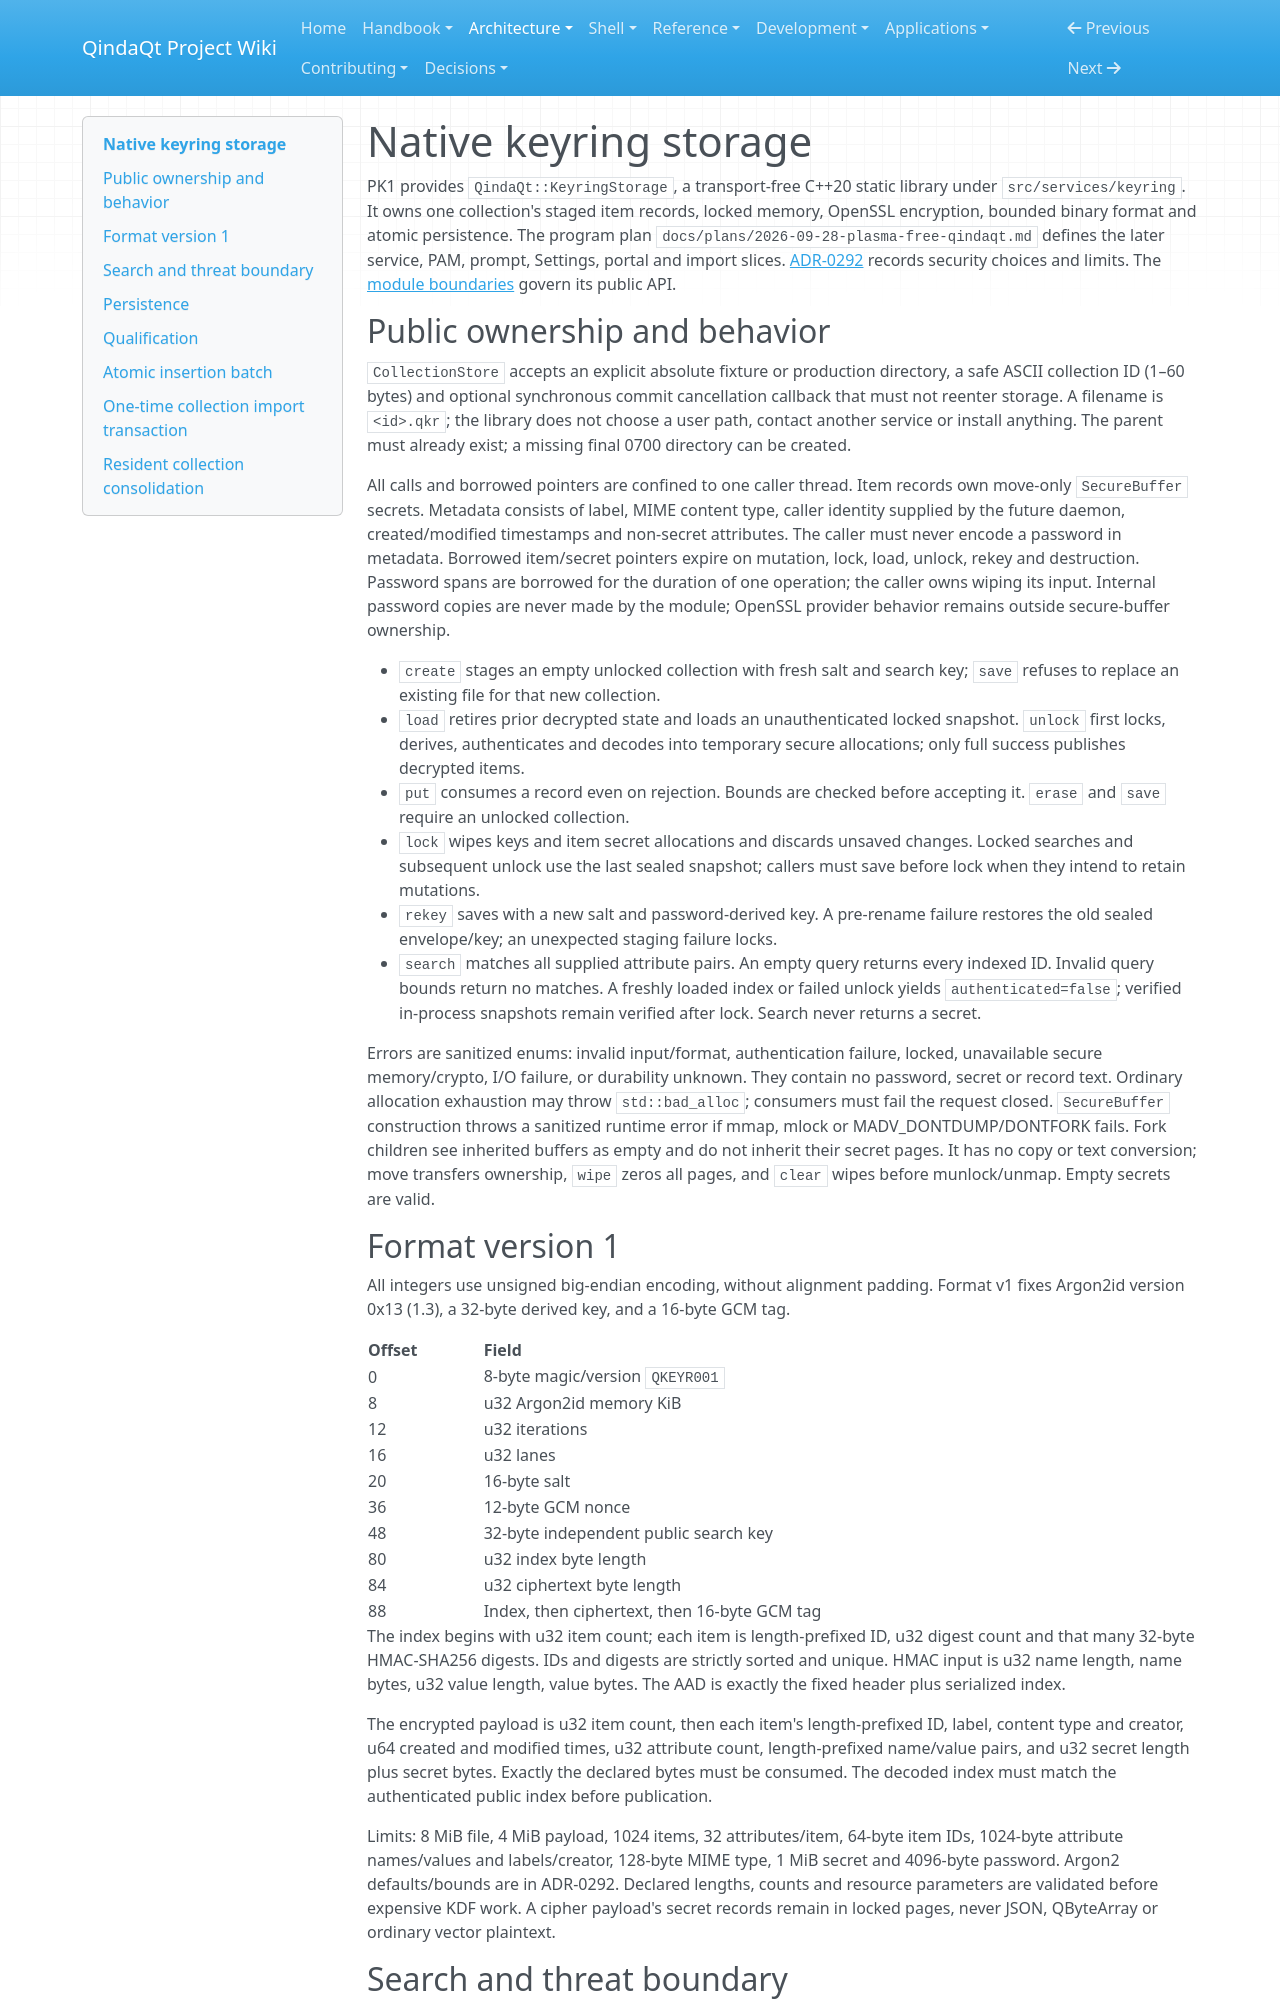

repository: Es00bac/QindaQt · page: architecture/keyring-storage.html · generator: mkdocs

# Native keyring storage

PK1 provides `QindaQt::KeyringStorage`, a transport-free C++20 static library
under `src/services/keyring`. It owns one collection's staged item records,
locked memory, OpenSSL encryption, bounded binary format and atomic persistence.
The program plan `docs/plans/2026-09-28-plasma-free-qindaqt.md` defines the
later service, PAM, prompt, Settings, portal and import slices.
[ADR-0292](../adr/0292-native-keyring-storage.md) records security choices and
limits. The [module boundaries](module-boundaries.md) govern its public API.

## Public ownership and behavior

`CollectionStore` accepts an explicit absolute fixture or production directory,
a safe ASCII collection ID (1–60 bytes) and optional synchronous commit
cancellation callback that must not reenter storage. A filename is `<id>.qkr`; the library does not choose
a user path, contact another service or install anything. The parent must
already exist; a missing final 0700 directory can be created.

All calls and borrowed pointers are confined to one caller thread. Item records
own move-only `SecureBuffer` secrets. Metadata consists of label, MIME content
type, caller identity supplied by the future daemon, created/modified timestamps
and non-secret attributes. The caller must never encode a password in metadata.
Borrowed item/secret pointers expire on mutation, lock, load, unlock, rekey and
destruction. Password spans are borrowed for the duration of one operation;
the caller owns wiping its input. Internal password copies are never made by
the module; OpenSSL provider behavior remains outside secure-buffer ownership.

- `create` stages an empty unlocked collection with fresh salt and search key;
  `save` refuses to replace an existing file for that new collection.
- `load` retires prior decrypted state and loads an unauthenticated locked
  snapshot. `unlock` first locks, derives, authenticates and decodes into
  temporary secure allocations; only full success publishes decrypted items.
- `put` consumes a record even on rejection. Bounds are checked before
  accepting it. `erase` and `save` require an unlocked collection.
- `lock` wipes keys and item secret allocations and discards unsaved changes.
  Locked searches and subsequent unlock use the last sealed snapshot; callers
  must save before lock when they intend to retain mutations.
- `rekey` saves with a new salt and password-derived key. A pre-rename failure
  restores the old sealed envelope/key; an unexpected staging failure locks.
- `search` matches all supplied attribute pairs. An empty query returns every
  indexed ID. Invalid query bounds return no matches. A freshly loaded index or
  failed unlock yields `authenticated=false`; verified in-process snapshots
  remain verified after lock. Search never returns a secret.

Errors are sanitized enums: invalid input/format, authentication failure,
locked, unavailable secure memory/crypto, I/O failure, or durability unknown.
They contain no password, secret or record text. Ordinary allocation exhaustion
may throw `std::bad_alloc`; consumers must fail the request closed.
`SecureBuffer` construction throws a sanitized runtime error if mmap, mlock or
MADV_DONTDUMP/DONTFORK fails. Fork children see inherited buffers as empty and do not inherit their secret pages.
It has no copy or text conversion; move transfers ownership,
`wipe` zeros all pages, and `clear` wipes before munlock/unmap. Empty secrets
are valid.

## Format version 1

All integers use unsigned big-endian encoding, without alignment padding.
Format v1 fixes Argon2id version 0x13 (1.3), a 32-byte derived key, and a 16-byte GCM tag.

| Offset | Field |
| --- | --- |
| 0 | 8-byte magic/version `QKEYR001` |
| 8 | u32 Argon2id memory KiB |
| 12 | u32 iterations |
| 16 | u32 lanes |
| 20 | 16-byte salt |
| 36 | 12-byte GCM nonce |
| 48 | 32-byte independent public search key |
| 80 | u32 index byte length |
| 84 | u32 ciphertext byte length |
| 88 | Index, then ciphertext, then 16-byte GCM tag |

The index begins with u32 item count; each item is length-prefixed ID, u32 digest
count and that many 32-byte HMAC-SHA256 digests. IDs and digests are strictly
sorted and unique. HMAC input is u32 name length, name bytes, u32 value length,
value bytes. The AAD is exactly the fixed header plus serialized index.

The encrypted payload is u32 item count, then each item's length-prefixed ID,
label, content type and creator, u64 created and modified times, u32 attribute
count, length-prefixed name/value pairs, and u32 secret length plus secret bytes.
Exactly the declared bytes must be consumed. The decoded index must match the
authenticated public index before publication.

Limits: 8 MiB file, 4 MiB payload, 1024 items, 32 attributes/item, 64-byte item
IDs, 1024-byte attribute names/values and labels/creator, 128-byte MIME type,
1 MiB secret and 4096-byte password. Argon2 defaults/bounds are in ADR-0292.
Declared lengths, counts and resource parameters are validated before expensive
KDF work. A cipher payload's secret records remain in locked pages, never JSON,
QByteArray or ordinary vector plaintext.
